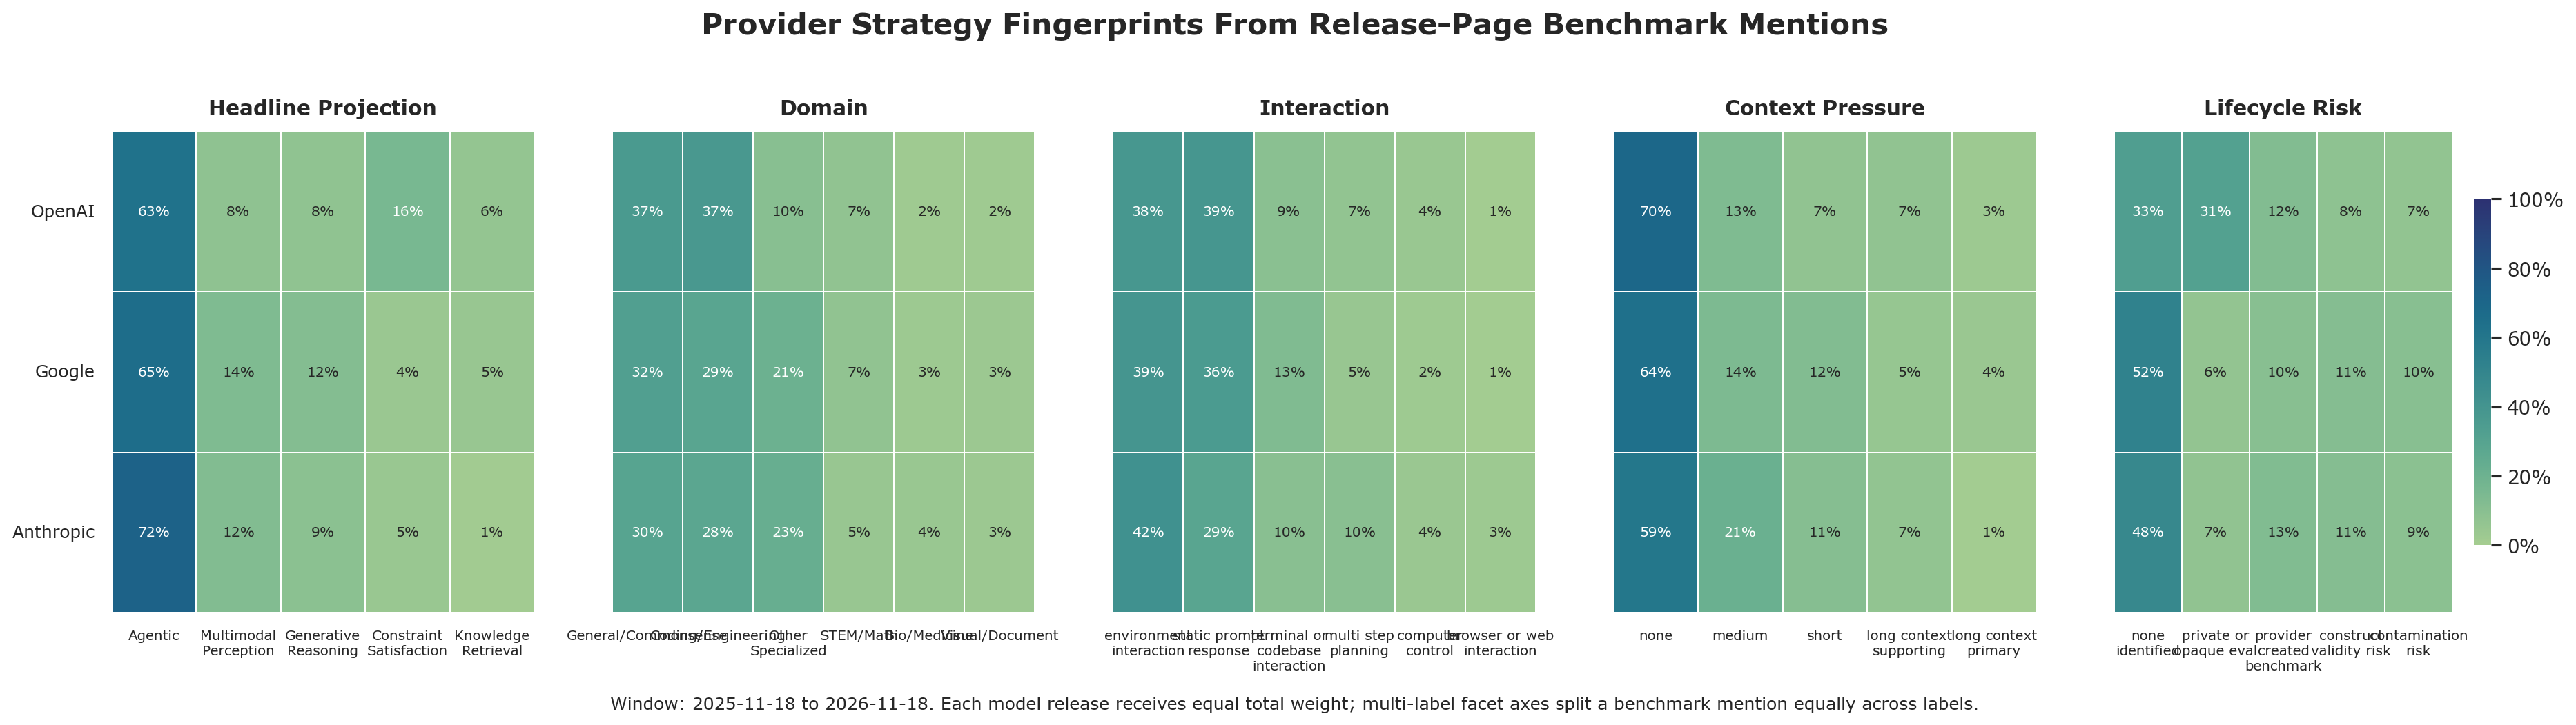

Source data for this figure (header and first rows):
provider, facet_axis, facet_label, weighted_mentions, axis_weight_total, share_of_provider_axis
Anthropic, benchmark_lifecycle_risk, none_identified, 5.804, 12.0, 0.4837
Anthropic, benchmark_lifecycle_risk, provider_created_benchmark, 1.522, 12.0, 0.1269
Anthropic, benchmark_lifecycle_risk, construct_validity_risk, 1.378, 12.0, 0.1148
Anthropic, benchmark_lifecycle_risk, contamination_risk, 1.119, 12.0, 0.09325
Anthropic, benchmark_lifecycle_risk, private_or_opaque_eval, 0.8439, 12.0, 0.07033
Google, benchmark_lifecycle_risk, none_identified, 8.348, 16.0, 0.5217
Google, benchmark_lifecycle_risk, construct_validity_risk, 1.826, 16.0, 0.1141
Google, benchmark_lifecycle_risk, provider_created_benchmark, 1.643, 16.0, 0.1027
Google, benchmark_lifecycle_risk, contamination_risk, 1.64, 16.0, 0.1025
Google, benchmark_lifecycle_risk, private_or_opaque_eval, 1.002, 16.0, 0.0626
OpenAI, benchmark_lifecycle_risk, none_identified, 4.679, 14.0, 0.3342
OpenAI, benchmark_lifecycle_risk, private_or_opaque_eval, 4.408, 14.0, 0.3148
OpenAI, benchmark_lifecycle_risk, provider_created_benchmark, 1.7, 14.0, 0.1214
OpenAI, benchmark_lifecycle_risk, construct_validity_risk, 1.154, 14.0, 0.08246
OpenAI, benchmark_lifecycle_risk, contamination_risk, 0.9391, 14.0, 0.06708
Anthropic, context_pressure, none, 7.133, 12.0, 0.5944
Anthropic, context_pressure, medium, 2.578, 12.0, 0.2148
Anthropic, context_pressure, short, 1.357, 12.0, 0.1131
Anthropic, context_pressure, long_context_supporting, 0.8051, 12.0, 0.06709
Anthropic, context_pressure, long_context_primary, 0.1265, 12.0, 0.01054
Google, context_pressure, none, 10.24, 16.0, 0.6401
Google, context_pressure, medium, 2.298, 16.0, 0.1436
Google, context_pressure, short, 1.984, 16.0, 0.124
Google, context_pressure, long_context_supporting, 0.8317, 16.0, 0.05198
Google, context_pressure, long_context_primary, 0.6446, 16.0, 0.04029
OpenAI, context_pressure, none, 9.731, 14.0, 0.6951
OpenAI, context_pressure, medium, 1.875, 14.0, 0.1339
OpenAI, context_pressure, short, 1.018, 14.0, 0.07269
OpenAI, context_pressure, long_context_supporting, 0.9895, 14.0, 0.07068
OpenAI, context_pressure, long_context_primary, 0.3866, 14.0, 0.02761
Anthropic, domain, General/Commonsense, 3.548, 12.0, 0.2956
Anthropic, domain, Coding/Engineering, 3.334, 12.0, 0.2779
Anthropic, domain, Other Specialized, 2.701, 12.0, 0.2251
Anthropic, domain, STEM/Math, 0.5704, 12.0, 0.04753
Anthropic, domain, Bio/Medicine, 0.5251, 12.0, 0.04376
Anthropic, domain, Visual/Document, 0.4113, 12.0, 0.03427
Google, domain, General/Commonsense, 5.188, 16.0, 0.3243
Google, domain, Coding/Engineering, 4.607, 16.0, 0.288
Google, domain, Other Specialized, 3.287, 16.0, 0.2054
Google, domain, STEM/Math, 1.14, 16.0, 0.07126
Google, domain, Visual/Document, 0.5083, 16.0, 0.03177
Google, domain, Bio/Medicine, 0.4842, 16.0, 0.03026
OpenAI, domain, Coding/Engineering, 5.245, 14.0, 0.3746
OpenAI, domain, General/Commonsense, 5.136, 14.0, 0.3669
OpenAI, domain, Other Specialized, 1.464, 14.0, 0.1045
OpenAI, domain, STEM/Math, 1.025, 14.0, 0.07322
OpenAI, domain, Visual/Document, 0.3192, 14.0, 0.0228
OpenAI, domain, Bio/Medicine, 0.3012, 14.0, 0.02152
Anthropic, headline_task_mode, Agentic, 8.675, 12.0, 0.7229
Anthropic, headline_task_mode, Multimodal Perception, 1.471, 12.0, 0.1226
Anthropic, headline_task_mode, Generative Reasoning, 1.12, 12.0, 0.09331
Anthropic, headline_task_mode, Constraint Satisfaction, 0.5551, 12.0, 0.04626
Anthropic, headline_task_mode, Knowledge Retrieval, 0.1791, 12.0, 0.01493
Google, headline_task_mode, Agentic, 10.47, 16.0, 0.6541
Google, headline_task_mode, Multimodal Perception, 2.181, 16.0, 0.1363
Google, headline_task_mode, Generative Reasoning, 1.905, 16.0, 0.1191
Google, headline_task_mode, Knowledge Retrieval, 0.7831, 16.0, 0.04895
Google, headline_task_mode, Constraint Satisfaction, 0.6646, 16.0, 0.04154
OpenAI, headline_task_mode, Agentic, 8.769, 14.0, 0.6264
OpenAI, headline_task_mode, Constraint Satisfaction, 2.189, 14.0, 0.1564
... 21 more rows
